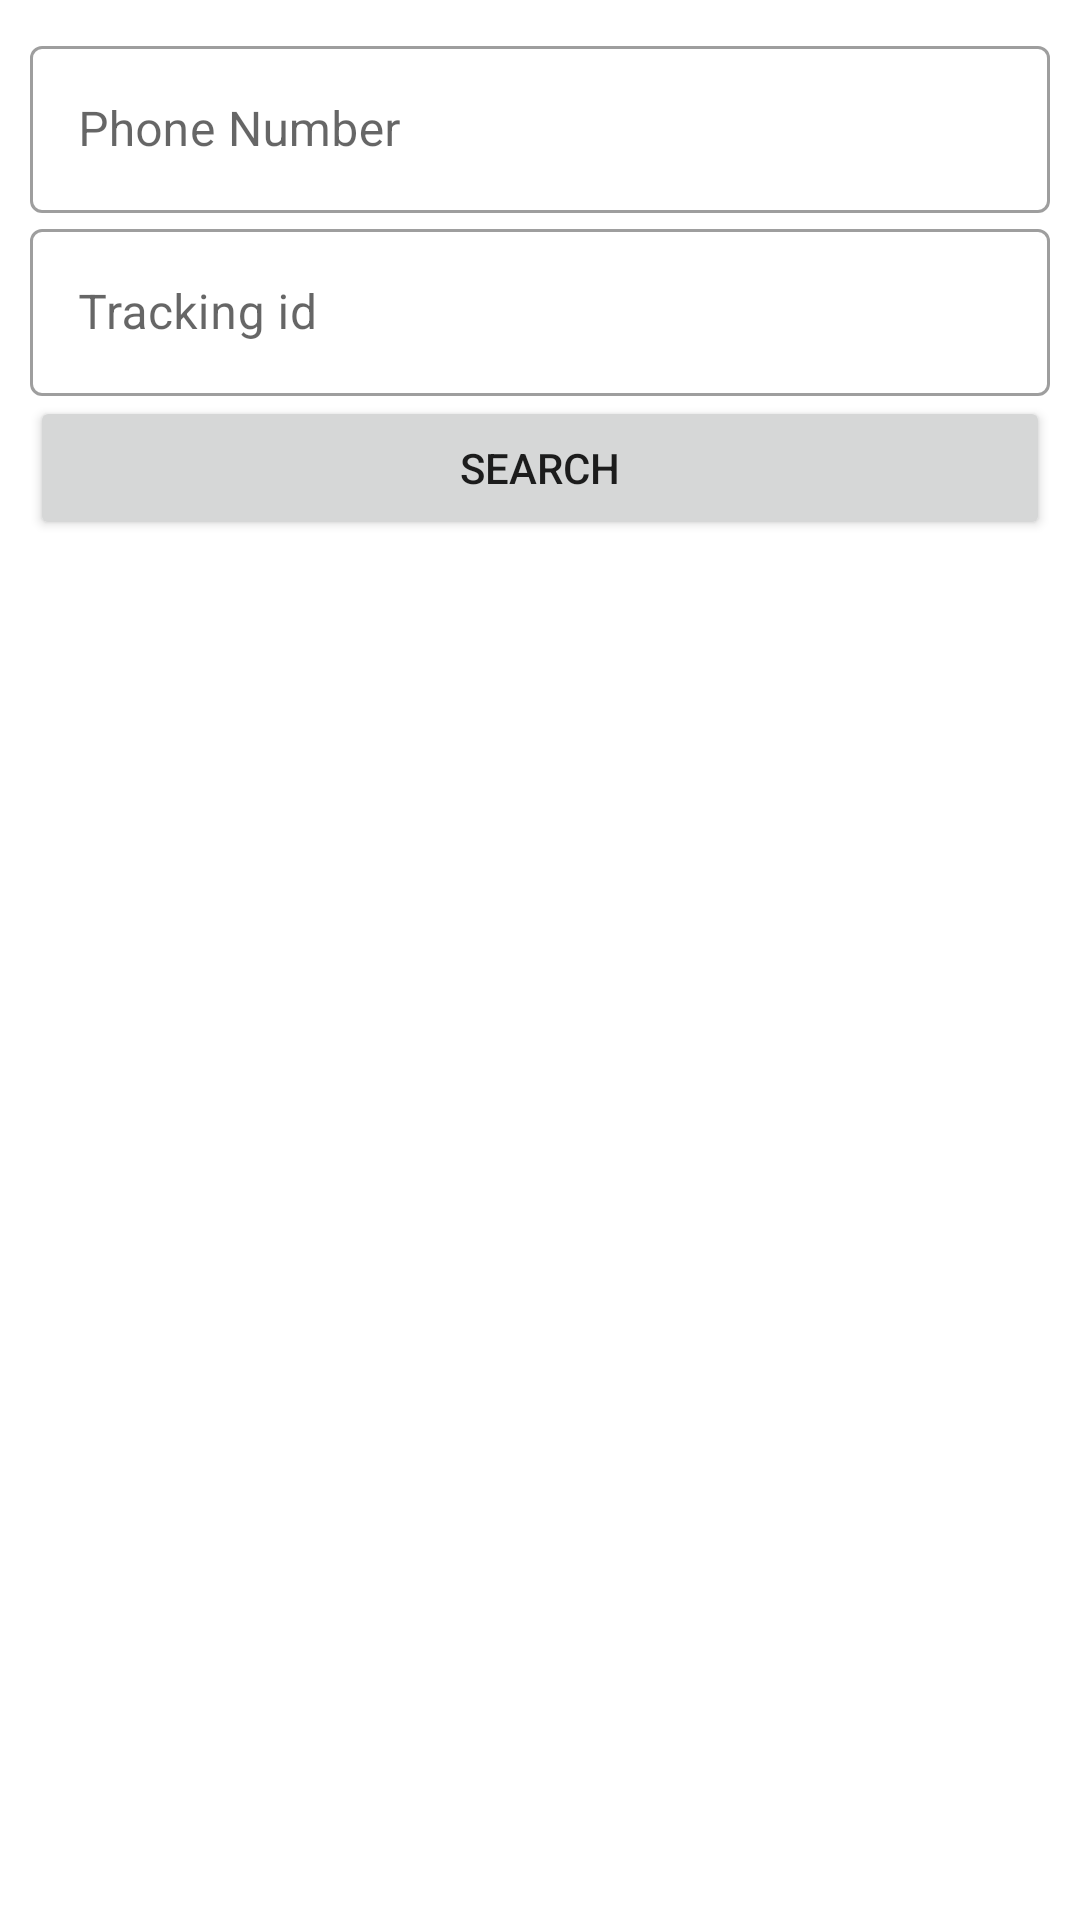

The Android layout XML behind this screen, and the referenced resources:
<!-- AndroidManifest.xml: application theme Theme.ArabianPure -->
<!-- res/layout/track_order_card.xml -->
<?xml version="1.0" encoding="utf-8"?>
<RelativeLayout
    xmlns:android="http://schemas.android.com/apk/res/android"
    android:layout_width="match_parent"
    android:layout_height="wrap_content"
    android:padding="10dp">

<com.google.android.material.textfield.TextInputLayout
    android:id="@+id/order_track_phone_layout"
    android:layout_width="match_parent"
    android:layout_height="wrap_content"
    android:hint="@string/phone_number"
    android:layout_marginTop="@dimen/_5sdp"
    style="@style/Widget.MaterialComponents.TextInputLayout.OutlinedBox">
    <com.google.android.material.textfield.TextInputEditText
        android:id="@+id/order_track_phone"
        android:layout_width="match_parent"
        android:layout_height="wrap_content"/>
</com.google.android.material.textfield.TextInputLayout>
    <com.google.android.material.textfield.TextInputLayout
        android:id="@+id/order_tracking_id_layout"
        android:layout_width="match_parent"
        android:layout_height="wrap_content"
        android:hint="@string/tracking_id"
        android:layout_below="@+id/order_track_phone_layout"
        android:layout_marginTop="@dimen/_5sdp"
        style="@style/Widget.MaterialComponents.TextInputLayout.OutlinedBox">
        <com.google.android.material.textfield.TextInputEditText
            android:id="@+id/order_tracking_id"
            android:layout_width="match_parent"
            android:layout_height="wrap_content"/>
    </com.google.android.material.textfield.TextInputLayout>
    <Button
        android:id="@+id/order_track_search_btn"
        android:layout_width="match_parent"
        android:layout_height="wrap_content"
        android:layout_below="@id/order_tracking_id_layout"
        android:text="@string/search"
        android:layout_marginTop="@dimen/_5sdp"
        />
</RelativeLayout>
<!-- resources referenced by this layout -->
<resources>
  <string name="phone_number">Phone Number</string>
  <string name="search">Search</string>
  <string name="tracking_id">Tracking id</string>
  <style name="Theme.ArabianPure" parent="Theme.MaterialComponents.Light.NoActionBar">
  
          
          <item name="colorPrimary">@color/button_color</item>
          <item name="colorPrimaryVariant">@color/button_color2</item>
          <item name="colorOnPrimary">@color/white</item>
          
          <item name="colorSecondary">@color/button_color</item>
          <item name="colorSecondaryVariant">@color/teal_700</item>
          <item name="colorOnSecondary">@color/black</item>
          
          <item name="android:statusBarColor" tools:targetApi="l">?attr/colorPrimaryVariant</item>
          
  
      </style>
  <color name="button_color">#25d366</color>
  <color name="button_color2">#66A87F</color>
  <color name="white">#FFFFFFFF</color>
  <color name="teal_700">#FF018786</color>
  <color name="black">#FF000000</color>
</resources>
